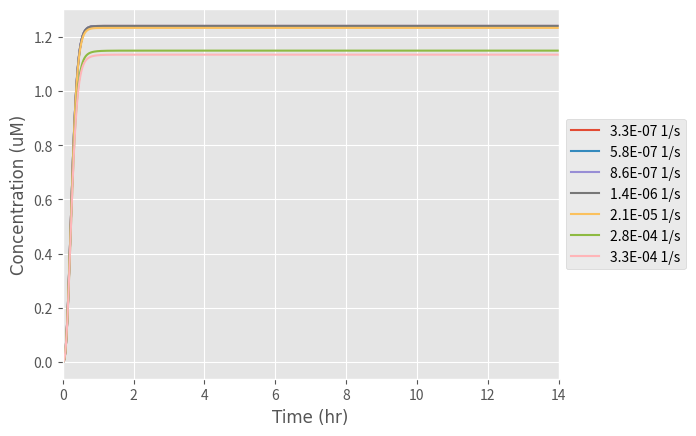

Recreate this plot in Python.
from scipy.integrate import odeint
import numpy as np
import matplotlib.pyplot as plt

# k1: Rate at which PhoCl becomes cleaved
# Here we create express k1 in terms of a function of light intensity (Hill equation)

k1_rate_array = []
#The array was created to add the values of k1 at the different light intensities examined
#copy_number= 0;

def cleavage(L):
    K=7.95
    n=1

    # K:Hill constant (W/m^2)
    # n: Hill coefficient
    # L: Light intensity (W/m^2)
    k1 = K*((L)**n)/(K+L)
    k1_rate_array.append(k1)

    return k1

def diff_eqs(y, t):
    '''This function contains the differential equations'''

    """Unpacking y"""
    TF = y[0]  # Bound transbembrane protein by PhoCl
    mRNA = y[1]  # Translation (microM/L)
    P = y[2]  # Expression of the RFP protein (microM/L)

    """Set rate constants"""  # we made these numbers up we are now looking into fixing them and adding rate equations for the k values

    k2 = 57.6  # Rate of transcription per transcript (1/hr)
    k3 = 12  # Rate of translation (1/hr)
    d1 = 60 / 13  # Degradation of transcription factors (1/hr)
    d2 = 1.68  # Degradation of mRNA (1/hr)
    #d3 = 1.86  # Degradation of translated protein (1/hr)
    a = 1.08  # Rate of transport of TF from cytoplasm to the nucleus (1/hr)
    b = 5.76  # Rate of transport of mRNA from nucleus to cytoplasm (1/hr)

    # Rate of PhoCL being cleaved by light and transmembrane protein complex being released in the cytoplasm
    dTF_dt = (light_cleavage * LACE) - (d1 * TF) - (a * TF)

    # Rate at which TF binds to the promoter in the nucleus
    # print(copy_number)
    # dTFb_dt = (TF*copy_number*a)

    # Rate of transcription

    dmRNA_dt = (k2 * TF) - (d2 * mRNA) - (b * mRNA)

    # Rate of translation
    Pt = 1.24  # Maximum concentration of Protein the cells can produce (umol/L)
    n = (1 - (P / (Pt)))

    dP_dt = (n * b * k3 * mRNA) - (d3 * P)

    """Repack solution in same order as y"""
    sol = [dTF_dt, dmRNA_dt, dP_dt]

    return sol

if __name__ == "__main__":
    time_steps = 10000  # Number of timepoints to simulate
    stop_time = 14
    t= np.linspace( 0, stop_time, time_steps)  # Set the time frame (start_time, stop_time, step) time frames are equally spaced within the two limits

    '''Set initial species concentration values'''

    LACE = 0.025  # Initial concentration of the transmembrane protein complex (units)
    TF_0 = 0  # Starting concentration of free TF in thej cytoplasm
    mRNA_0 = 0  # Starting mRNA concentration (microM/L)
    P_0 = 0  # Starting protein concentration (microM/L)

    '''Pack intial conditions into an array'''

    y0 = [TF_0, mRNA_0, P_0]

    L_range = [43]

    for L in L_range:
        light_cleavage = cleavage(L)

    d3_range = [0.0012, 0.0021, 0.0031, 0.0050, 0.077, 1.01, 1.19]
    # These are the range of light intensities who's effect was evaluated on the rate of 'k1'

    d3_arrayLabels= []

    for i in d3_range:
        d3=i
        sol = odeint( diff_eqs, y0, t)
        plt.style.use('ggplot')
        plt.plot(t, sol[:, 2])

        v1 = d3 / 3600
        v2 = "{0:0.1E}".format(v1)
        d3_arrayLabels.append(str(v2) + ' 1/s')

    """plot output"""
    # We set the font we wanted for our graphs
    asfont = {'fontname': 'Arial'}

    # We then annotaed our graphs axis, legends and set minimum and maximum ranges for them
    plt.legend(d3_arrayLabels, loc='center left', bbox_to_anchor=(1, 0.5))
    #plt.legend(['3.3E-07 1/s', '5.8E-07 1/s', '1.4E-06 1/s', '1E-05 1/s', '2E-05 1/s', '2.8E-04 1/s', '3.3E-04 1/s'], loc='bottom left', bbox_to_anchor=(1, 0.5))
    plt.ylabel('Concentration (uM)', **asfont)
    plt.xlabel('Time (hr)', **asfont)
    plt.ticklabel_format( style='sci', axis='y', scilimits=(0, 0))
    plt.xlim((0, stop_time))
    #plt.ylim((0, 0.00001))
    plt.show()